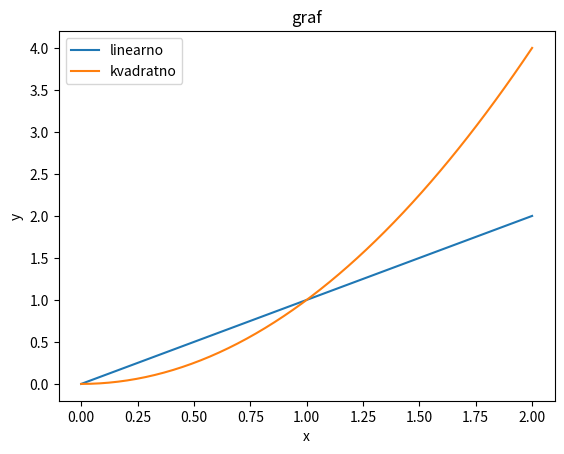

Write Python code to recreate this figure.
import matplotlib.pyplot as plt
import numpy as np

x_vrijednosti = np.linspace(0,2,50)
y_vrijednosti_linearno = x_vrijednosti
y_vrijednosti_kvadrati = np.power(x_vrijednosti, 2)

plt.plot(x_vrijednosti, y_vrijednosti_linearno, label='linearno')
plt.plot(x_vrijednosti, y_vrijednosti_kvadrati, label='kvadratno')
plt.xlabel('x')
plt.ylabel('y')
plt.legend()
plt.title('graf')
plt.show()